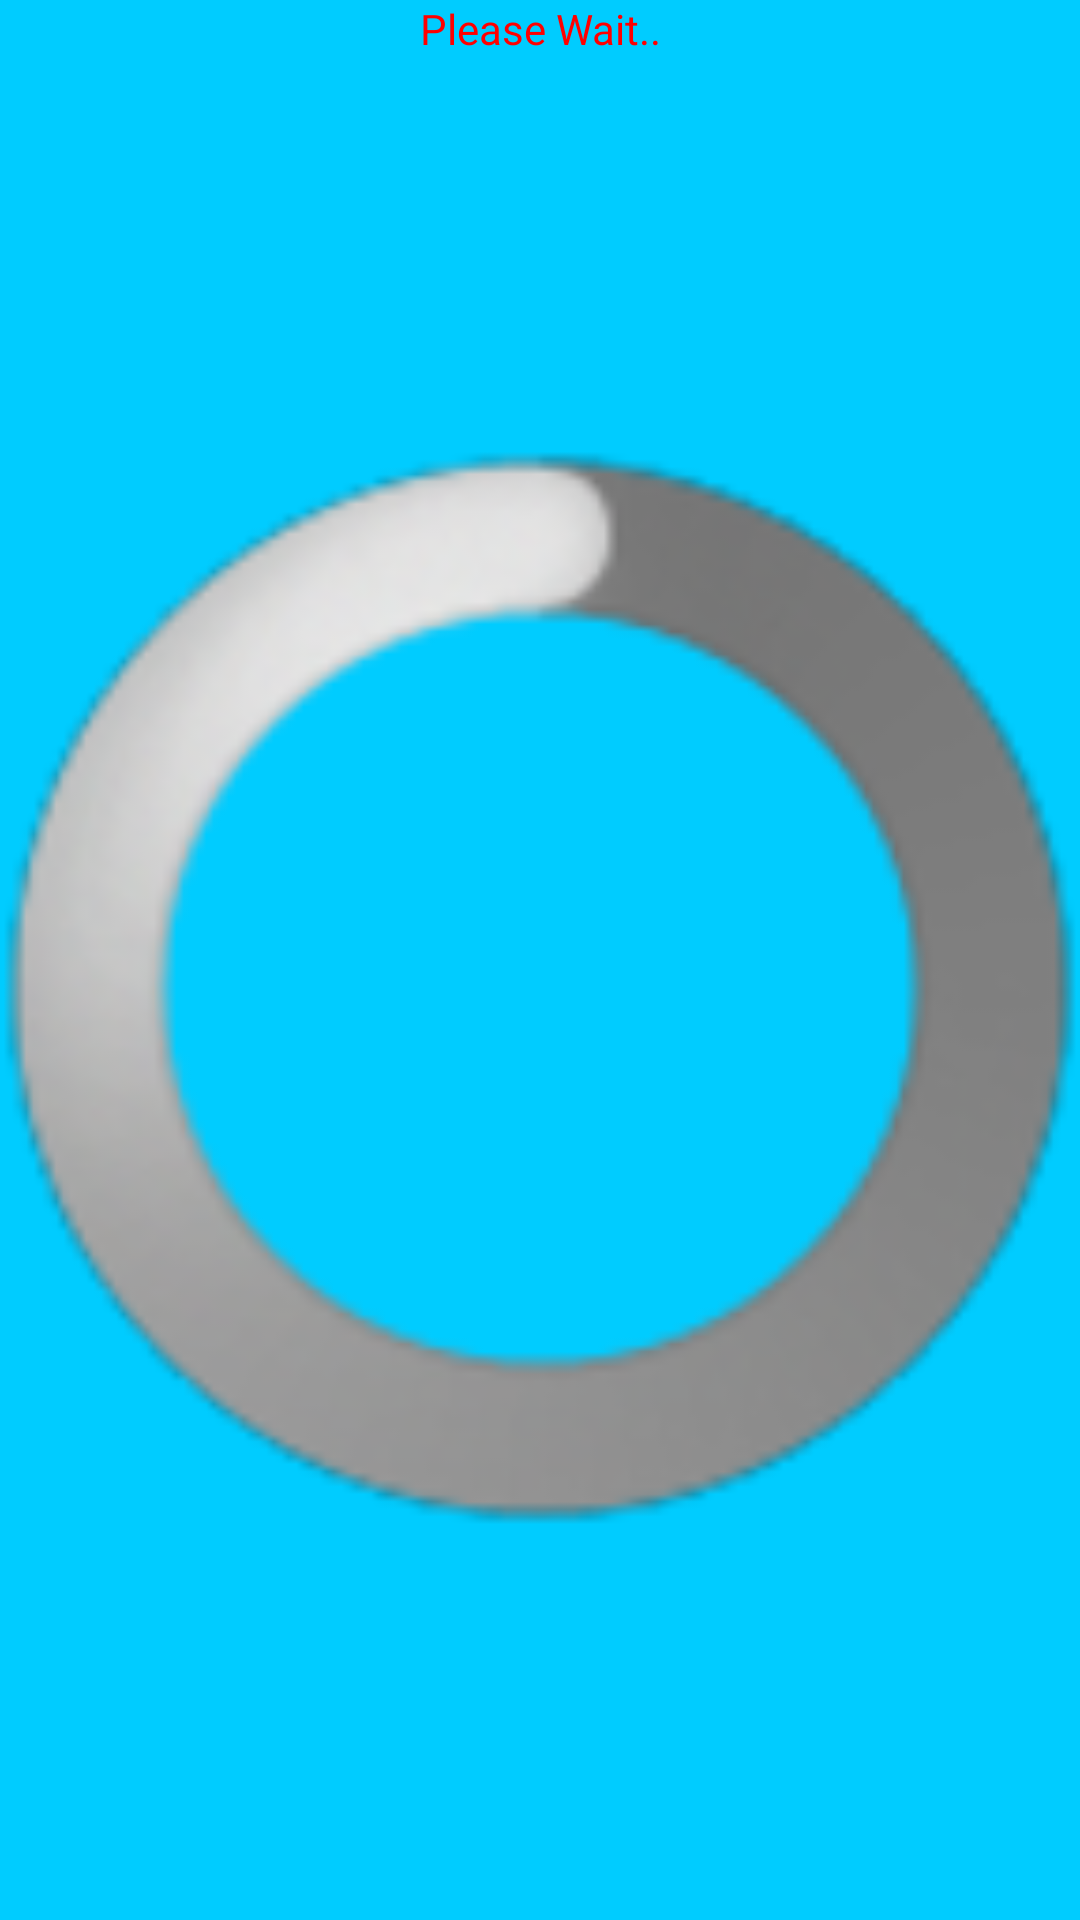

Android layout source for this screen:
<!-- AndroidManifest.xml: application theme MyTheme -->
<!-- res/layout/activity_uartloopback.xml -->
<?xml version="1.0" encoding="utf-8"?>
<LinearLayout xmlns:android="http://schemas.android.com/apk/res/android"
    android:layout_width="fill_parent"
    android:layout_height="fill_parent"
    android:background="@color/blue"
    android:orientation="vertical" >

    

    <Button
        android:id="@+id/btnAuto"
        android:layout_width="wrap_content"
        android:layout_height="wrap_content"
        android:visibility="gone"
        android:text="Auto" />

    <TextView
        android:id="@+id/textView1"
        android:layout_width="match_parent"
        android:layout_height="wrap_content"
        android:gravity="center"
        android:text="Please Wait.."
        android:textColor="@color/red" />    
   
    
    <ProgressBar
        android:id="@+id/progressBar1"
        style="?android:attr/progressBarStyleLarge"
        android:layout_width="match_parent"
        android:layout_height="match_parent" />

</LinearLayout>
<!-- resources referenced by this layout -->
<resources>
  <color name="blue">#00CCFF</color>
  <color name="red">#FF0000</color>
  <style name="MyTheme" parent="AppBaseTheme">
          <item name="android:actionBarStyle">@style/MyTheme.ActionBarStyle</item>
          <item name="android:actionBarTabTextStyle">@style/MyTheme.ActionBar.ActionBarText</item>
      </style>
  <style name="AppBaseTheme" parent="android:Theme.Light">
          
      </style>
  <style name="MyTheme.ActionBarStyle" parent="@android:style/Widget.Holo.Light.ActionBar">
          <item name="android:titleTextStyle">@style/MyTheme.ActionBar.TitleTextStyle</item>
          <item name="android:background">@color/blue1</item>
      </style>
  <style name="MyTheme.ActionBar.ActionBarText" parent="@android:style/Widget.Holo.Light.ActionBar.TabText">
          <item name="android:textColor">@android:color/white</item>
      </style>
  <style name="MyTheme.ActionBar.TitleTextStyle" parent="@android:style/TextAppearance.Holo.Widget.ActionBar.Title">
          <item name="android:textColor">@android:color/white</item>
      </style>
  <color name="blue1">#005387</color>
</resources>
